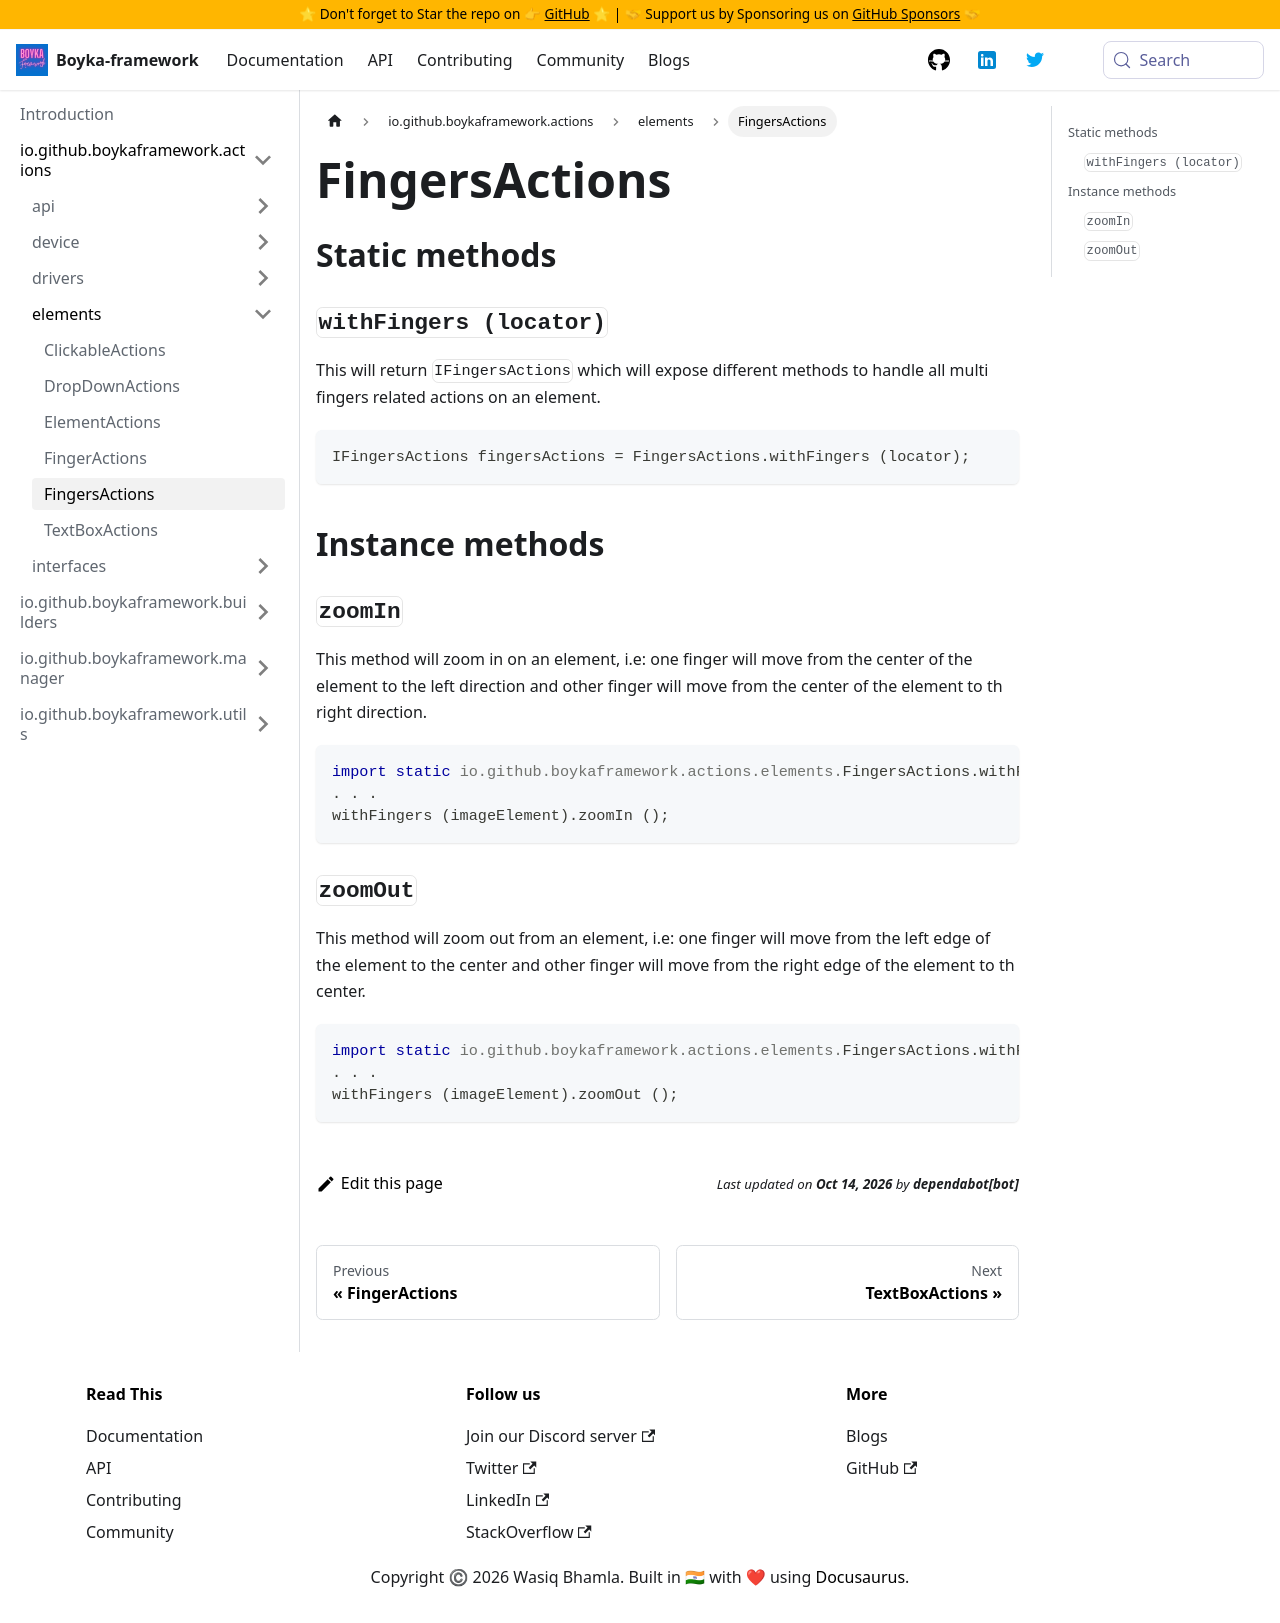

repository: BoykaFramework/boyka-framework · page: api/actions/elements/fingers-actions/index.html · generator: docusaurus

---
title: FingersActions
sidebar_position: 5
---

## Static methods

### `withFingers (locator)` {#with-fingers}

This will return `IFingersActions` which will expose different methods to handle all multi fingers related actions on an element.

```java
IFingersActions fingersActions = FingersActions.withFingers (locator);
```

## Instance methods

### `zoomIn` {#zoom-in}

This method will zoom in on an element, i.e: one finger will move from the center of the element to the left direction and other finger will move from the center of the element to th right direction.

```java
import static io.github.boykaframework.actions.elements.FingersActions.withFingers;
. . .
withFingers (imageElement).zoomIn ();
```

### `zoomOut` {#zoom-out}

This method will zoom out from an element, i.e: one finger will move from the left edge of the element to the center and other finger will move from the right edge of the element to th center.

```java
import static io.github.boykaframework.actions.elements.FingersActions.withFingers;
. . .
withFingers (imageElement).zoomOut ();
```
